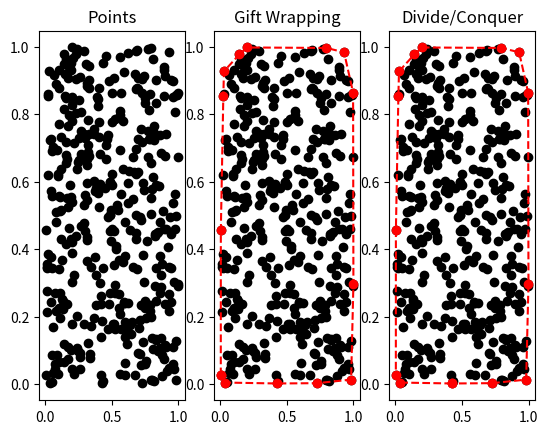

Reproduce this figure in Python.
#!/usr/bin/env python
# coding: utf-8

# In[110]:


import matplotlib.pyplot as plt
import time
import random
import copy


# function that checks if three points a,b,c are clockwise positioned 
def is_clockwise(a, b, c):
    if (c[1] - a[1]) * (b[0] - a[0]) < (b[1] - a[1]) * (c[0] - a[0]):
        return True
    return False


# compute with naive method the convex hull of the points cloud pts 
# and store it as a list of vectors
# O(nh) time complexity
def convex_hull_2d_gift_wrapping(pts):
    pt = copy.deepcopy(pts)
    convex_hull_order = []
    original = len(pt)
    add = True
    left = pt[0]
    start = pt[0]
    while True:
        count = 2
        length = len(pt)
        if left != pt[1]:
            while count < length:
                if is_clockwise(left, pt[1], pt[count]):
                    count += 1
                else:

                    pt[count], pt[1] = pt[1], pt[count]

                    count = 2

            left = pt[1]
            convex_hull_order.append(pt[0])
            pt.remove(pt[0])
            if add:
                pt.append(start)
                add = False

            if pt[0] == start:
                break

    return convex_hull_order


def anti_clockwise(arr):
    copy_arr = copy.deepcopy(arr)
    new = [copy_arr[0]]
    copy_arr.reverse()
    
    for i in range(0, len(copy_arr)-1):
        new.append(copy_arr[i])
    return new


# compute with divide and conquer method the convex hull of the points  
# cloud pts and store it as a list of vectors
def merge(left, right):
    
    removal_r = []
    removal_l = []
    #Create sequence of clockwise and anticlockwise for leftmost right points and rightmost left point
    max_l = max(left)
    min_r = min(right)
    num_l = left.index(max_l)
    num_r = right.index(min_r)
    remove_nl = []
    remove_nr =[]
    for i in left:
        if i == max_l:
            break
        if left.index(i) < num_l:
            remove_nl.append(i)
    for j in remove_nl:
        left.remove(j)
        left.append(j)
    for k in right:
        if k == max_l:
            break
        if right.index(k) < num_r:
            remove_nr.append(k)
    for l in remove_nr:
        right.remove(l)
        right.append(l)
        
    acw_l = anti_clockwise(left)
    acw_r = anti_clockwise(right)
    # find the most right point in the left convex hull
    l_xp = left[0]
    # find the most left point in the right convex hull
    r_xp = right[0]
    top_rx = right[0]
    top_lx = left[0]
    prev_rpt = 0
    prev_lpt = 0
    
    #loop through to find upper tangent
    #add expired points to be removed
    while True:
        for rpt in right:
            if rpt != top_rx:
                if not is_clockwise(top_lx, top_rx, rpt):
                    
                    removal_r.append(top_rx)
                    
                    top_rx = rpt

        for lpt in acw_l:
            if lpt != top_lx:
                if is_clockwise(top_rx, top_lx, lpt):
                    removal_l.append(top_lx)
                    top_lx = lpt

        if prev_rpt == top_rx and prev_lpt == top_lx:
            break
        prev_rpt = top_rx
        prev_lpt = top_lx

    top_rx = right[0]
    top_lx = left[0]
    prev_rpt = 0
    prev_lpt = 0
    #loop through to find lower tangent
    #add expired points to be removed
    #add filler to show second removal of leftmost/rightmost point
    while True:
        for rpt in acw_r:
            if rpt != top_rx:
                if is_clockwise(top_lx, top_rx, rpt):
                    if top_rx == r_xp:
                        removal_r.append("filler")
                        removal_r.append(top_rx)
                        top_rx = rpt
                        continue
                    removal_r.append(top_rx)
                    top_rx = rpt  
                    
        for lpt in left:
            if lpt != top_lx:
                
                if not is_clockwise(top_rx, top_lx, lpt):
                    if top_lx == l_xp:
                        removal_l.append("filler")
                        removal_l.append(top_lx)
                        top_lx = lpt
                        continue
                    removal_l.append(top_lx)
                    top_lx = lpt
                
        if prev_rpt == top_rx and prev_lpt == top_lx:
            break
        prev_rpt = top_rx
        prev_lpt = top_lx

    new_left = []
    new_right = []
    add_start = 0
    ad_start = 0
    count_r = 0
    count_l = 0
    #find occurance of leftmost right pt
    for ct_r in removal_r:
        if ct_r == r_xp:
            count_r += 1
    #find occurance of rightmost left pt
    for ct_l in removal_l:
        if ct_l == l_xp:
            count_l += 1
    #removal of expired points, rightmost/leftmost sperately remove
    #depending on removal of start of left/right or end of left/right
    for i in left:
        inside = False
        for j in removal_l:
            if j == i:
                if j == l_xp:
                    inside = True
                    
                    if count_l > 1:
                        removal_l.remove(j)
                        removal_l.remove(j)
                        continue
                    elif count_l == 1:
                        if removal_l.index(j) > 0:
                            add_start = "yes"
                            continue
                        else:
                            add_start = "no"
                            continue
                removal_l.remove(j)
                inside = True
        if not inside:
            new_left.append(i)
    if add_start == "yes":
        
        new_left.append(l_xp)
    elif add_start == "no":
        new_left.insert(0, l_xp)
    
    for r in right:
        inside = False
        for t in removal_r:
            if t == r:
                if t == r_xp:
                    inside = True
                    if count_r > 1:
                        
                        removal_r.remove(t)
                        
                        removal_r.remove(t)
                        continue
                    elif count_r == 1:
                        if removal_r.index(t) > 0:
                            ad_start = "yes"
                            continue
                        else:
                            ad_start = "no"
                            continue
                removal_r.remove(t)
                inside = True
        if not inside:
            new_right.append(r)
    
    if ad_start == "yes":
        new_right.insert(0, r_xp)
        
    elif ad_start == "no":
        new_right.append(r_xp)
        
    if count_r == 0:
        new_right.append(r_xp)
    #append right list to left list
    for f in new_right:
        new_left.append(f)

    final_list = new_left
    return final_list


def convex_hull_2d_divide_conquer(ps):

    if len(ps) < 5:
        return convex_hull_2d_gift_wrapping(ps)
    val = len(ps)//2
    left_half = convex_hull_2d_divide_conquer(ps[0: val])
    right_half = convex_hull_2d_divide_conquer(ps[val:])

    return merge(left_half, right_half)


NUMBER_OF_POINTS = 400
# generate random points and sort them according to x coordinate
pts=[]
for i in range(NUMBER_OF_POINTS): pts.append([random.random(), random.random()])
pts = sorted(pts, key=lambda x: x[0])



# compute the convex hulls
print("Computing convex hull using gift wrapping technique ... ", end="")
t = time.time()


hull_gift_wrapping = convex_hull_2d_gift_wrapping(pts)

print("done ! It took ", time.time() - t, " seconds")

print("Computing convex hull using divide and conquer technique ... ", end="")
t = time.time()

hull_divide_conquer = convex_hull_2d_divide_conquer(pts)

print("done ! It took ", time.time() - t, " seconds")






# close the convex hull for display
hull_gift_wrapping.append(hull_gift_wrapping[0])
hull_divide_conquer.append(hull_divide_conquer[0])


# display the convex hulls
if NUMBER_OF_POINTS < 1000:
    fig = plt.figure()
    ax = fig.add_subplot(131)
    ax.plot([x[0] for x in pts], [x[1] for x in pts], "ko")
    ax.title.set_text('Points')
    ax = fig.add_subplot(132)
    ax.plot([x[0] for x in pts], [x[1] for x in pts], "ko")
    ax.plot([x[0] for x in hull_gift_wrapping], [x[1] for x in hull_gift_wrapping], "ro--")
    ax.title.set_text('Gift Wrapping')
    ax = fig.add_subplot(133)
    ax.plot([x[0] for x in pts], [x[1] for x in pts], "ko")
    ax.plot([x[0] for x in hull_divide_conquer], [x[1] for x in hull_divide_conquer], "ro--")
    ax.title.set_text('Divide/Conquer')
    plt.show(block=False)


# In[ ]:





# In[ ]:





# In[ ]:




